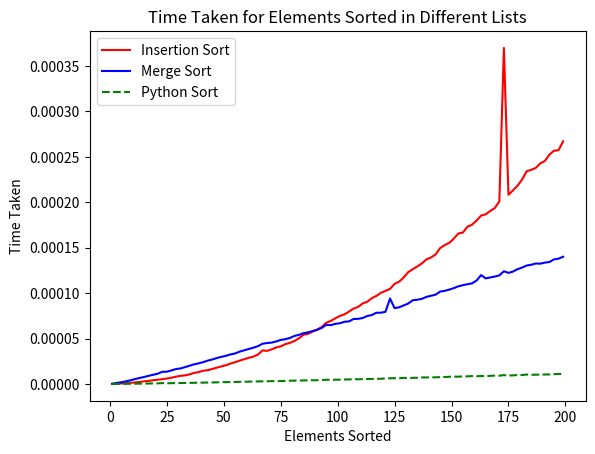

Write Python code to recreate this figure.
import time
import random
import matplotlib.pyplot as plt

def insertion_sort(arr):
    result = arr[:]
    
    for i in range(1, len(result)):
        key = result[i]
        j = i - 1
        while j >= 0 and result[j] > key:
            result[j + 1] = result[j]
            j -= 1
        result[j + 1] = key
    return result

def merge_sort(arr):

    if len(arr) <= 1:
        return list(arr)
    
    mid = len(arr) // 2
    left_half = merge_sort(arr[:mid])
    right_half = merge_sort(arr[mid:])

    return merge(left_half, right_half)

def merge(left, right):
    merged = []
    i = j = 0

    while i < len(left) and j < len(right):
        if left[i] <= right[j]:
            merged.append(left[i])
            i += 1
        else:
            merged.append(right[j])
            j += 1

    merged.extend(left[i:])
    merged.extend(right[j:])
    return merged

def random_list(n):
    answer = [] 
    for i in range(n):
        answer.append(random.randint(0, 1000000))
    return answer

def disorder_list(n, disorder):
    answer = []
    for i in range(n):
        answer.append(i)
    for i in range(disorder): # disorder swaps n random elements
        a1 = random.randint(0, n-1)
        a2 = random.randint(0, n-1)
        answer[a1], answer[a2] = answer[a2], answer[a1]
    return answer

def run_question_1(min_n, max_n, points, trials):
    step = max((1, (max_n - min_n) // (points - 1)))
    lengths = list(range(min_n, max_n + 1, step))

    insertion_times = []
    merge_times = []
    python_times = []

    for i in lengths:
        ins_time = 0.0
        merge_time = 0.0
        python_time = 0.0

        for trial in range(trials):
            l = random_list(i)
            l_merge = l[:]
            l_ins = l[:]
            l_python = l[:]

            start = time.perf_counter()
            _ = insertion_sort(l_ins)
            end = time.perf_counter()
            ins_time += (end - start)

            start = time.perf_counter()
            _ = merge_sort(l_merge)
            end = time.perf_counter()
            merge_time += (end - start)

            start = time.perf_counter()
            _ = sorted(l_python)
            end = time.perf_counter()
            python_time += (end - start)

        insertion_times.append(ins_time / trials)
        merge_times.append(merge_time / trials)
        python_times.append(python_time / trials)
    
    plt.plot(lengths, insertion_times, label = "Insertion Sort", color = "red")
    plt.plot(lengths, merge_times, label = "Merge Sort", color = "blue")
    plt.plot(lengths, python_times, label = "Python Sort", color = "green", linestyle = "--")

    plt.xlabel("Elements Sorted")
    plt.ylabel("Time Taken")
    plt.title("Time Taken for Elements Sorted in Different Lists")
    plt.legend()
    plt.show()

run_question_1(1, 200, 100, 50)
